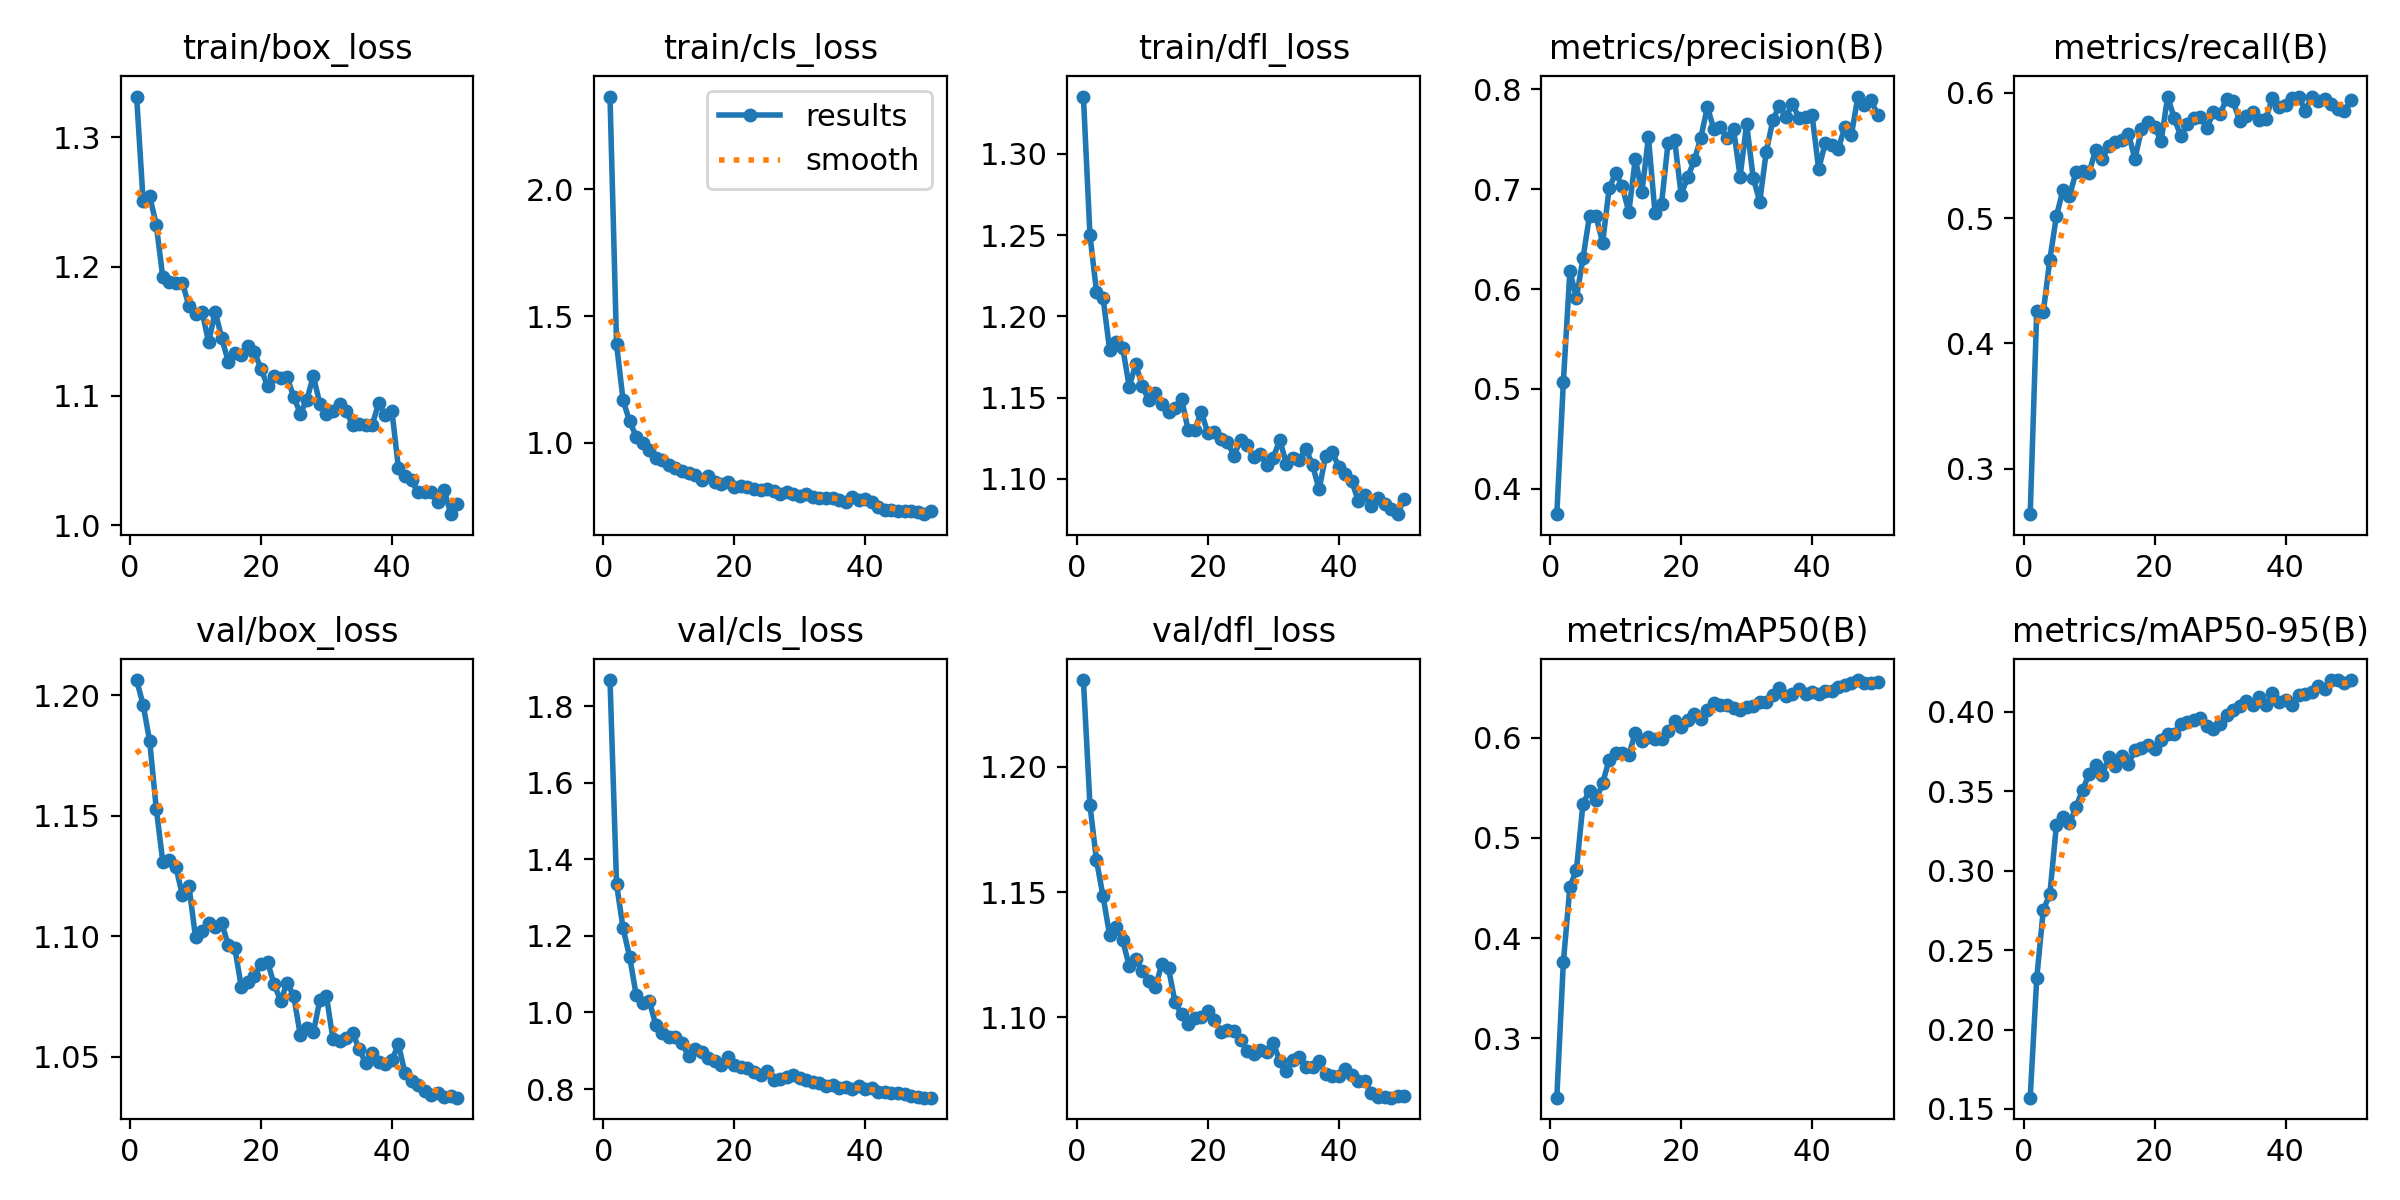

Data behind this chart, as committed beside it:
epoch, time, train/box_loss, train/cls_loss, train/dfl_loss, metrics/precision(B), metrics/recall(B), metrics/mAP50(B), metrics/mAP50-95(B), val/box_loss, val/cls_loss, val/dfl_loss, lr/pg0, lr/pg1, lr/pg2
1, 38.51, 1.331, 2.367, 1.335, 0.3747, 0.2639, 0.2404, 0.1571, 1.206, 1.868, 1.235, 0.0002165, 0.0002165, 0.0002165
2, 54.67, 1.25, 1.389, 1.25, 0.507, 0.4262, 0.3757, 0.2324, 1.196, 1.335, 1.185, 0.0004301, 0.0004301, 0.0004301
3, 78.76, 1.254, 1.167, 1.215, 0.6182, 0.425, 0.4512, 0.2754, 1.181, 1.219, 1.163, 0.000635, 0.000635, 0.000635
4, 98.38, 1.232, 1.084, 1.211, 0.5914, 0.4669, 0.4682, 0.2851, 1.153, 1.145, 1.148, 0.0006274, 0.0006274, 0.0006274
5, 120.6, 1.192, 1.024, 1.179, 0.6309, 0.5014, 0.5343, 0.3286, 1.131, 1.045, 1.133, 0.0006142, 0.0006142, 0.0006142
6, 141.6, 1.188, 0.9991, 1.184, 0.6737, 0.5223, 0.5473, 0.3335, 1.132, 1.025, 1.136, 0.000601, 0.000601, 0.000601
7, 163.6, 1.187, 0.9708, 1.181, 0.673, 0.5173, 0.5379, 0.3298, 1.129, 1.03, 1.131, 0.0005878, 0.0005878, 0.0005878
8, 183.1, 1.187, 0.9392, 1.157, 0.6463, 0.5369, 0.5548, 0.3401, 1.117, 0.967, 1.12, 0.0005746, 0.0005746, 0.0005746
9, 205.5, 1.169, 0.9295, 1.171, 0.7012, 0.5378, 0.5783, 0.3509, 1.121, 0.9472, 1.123, 0.0005613, 0.0005613, 0.0005613
10, 228, 1.163, 0.9099, 1.157, 0.7161, 0.5362, 0.5853, 0.3607, 1.1, 0.9365, 1.118, 0.0005481, 0.0005481, 0.0005481
11, 249.8, 1.165, 0.9005, 1.148, 0.703, 0.5544, 0.5849, 0.3664, 1.102, 0.9353, 1.114, 0.0005349, 0.0005349, 0.0005349
12, 269.3, 1.142, 0.8875, 1.153, 0.677, 0.5468, 0.5831, 0.3604, 1.105, 0.9203, 1.112, 0.0005217, 0.0005217, 0.0005217
13, 290, 1.165, 0.8782, 1.146, 0.7306, 0.5577, 0.6049, 0.3714, 1.104, 0.8857, 1.121, 0.0005085, 0.0005085, 0.0005085
14, 310.3, 1.145, 0.8732, 1.141, 0.6969, 0.5608, 0.5969, 0.3661, 1.106, 0.9054, 1.12, 0.0004953, 0.0004953, 0.0004953
15, 332.5, 1.127, 0.8524, 1.144, 0.7519, 0.5625, 0.6007, 0.372, 1.096, 0.8977, 1.106, 0.0004821, 0.0004821, 0.0004821
16, 354.5, 1.133, 0.8692, 1.149, 0.676, 0.5671, 0.5991, 0.3673, 1.095, 0.882, 1.101, 0.0004689, 0.0004689, 0.0004689
17, 373.2, 1.131, 0.8449, 1.13, 0.6855, 0.5472, 0.5992, 0.376, 1.079, 0.8733, 1.097, 0.0004557, 0.0004557, 0.0004557
18, 395.9, 1.139, 0.8372, 1.13, 0.7466, 0.5706, 0.6065, 0.3775, 1.081, 0.863, 1.1, 0.0004425, 0.0004425, 0.0004425
19, 417.9, 1.134, 0.8444, 1.141, 0.7489, 0.5765, 0.6166, 0.3789, 1.083, 0.8846, 1.1, 0.0004293, 0.0004293, 0.0004293
20, 439.6, 1.121, 0.8258, 1.128, 0.6946, 0.5726, 0.6108, 0.3768, 1.088, 0.8617, 1.102, 0.0004161, 0.0004161, 0.0004161
21, 458.3, 1.108, 0.8282, 1.129, 0.7121, 0.5615, 0.6179, 0.3823, 1.089, 0.8583, 1.099, 0.0004029, 0.0004029, 0.0004029
22, 480.7, 1.116, 0.826, 1.125, 0.7287, 0.5968, 0.6241, 0.3861, 1.08, 0.8547, 1.094, 0.0003897, 0.0003897, 0.0003897
23, 503, 1.114, 0.8169, 1.123, 0.7515, 0.5796, 0.6189, 0.3861, 1.073, 0.8439, 1.095, 0.0003765, 0.0003765, 0.0003765
24, 525.3, 1.114, 0.8111, 1.114, 0.7823, 0.5655, 0.6281, 0.3925, 1.081, 0.8372, 1.094, 0.0003632, 0.0003632, 0.0003632
25, 543.4, 1.1, 0.8172, 1.124, 0.76, 0.5747, 0.6348, 0.3939, 1.075, 0.8478, 1.091, 0.00035, 0.00035, 0.00035
26, 565.7, 1.086, 0.8103, 1.121, 0.7622, 0.5799, 0.6326, 0.3952, 1.059, 0.8247, 1.086, 0.0003368, 0.0003368, 0.0003368
27, 588.3, 1.097, 0.7975, 1.114, 0.7514, 0.5806, 0.6333, 0.396, 1.062, 0.8254, 1.085, 0.0003236, 0.0003236, 0.0003236
28, 609.3, 1.115, 0.8043, 1.115, 0.7601, 0.5721, 0.6298, 0.3909, 1.06, 0.8319, 1.087, 0.0003104, 0.0003104, 0.0003104
29, 628.3, 1.094, 0.7968, 1.108, 0.7126, 0.5843, 0.628, 0.3893, 1.074, 0.8379, 1.086, 0.0002972, 0.0002972, 0.0002972
30, 650, 1.086, 0.7903, 1.113, 0.7653, 0.583, 0.6307, 0.3927, 1.075, 0.8295, 1.09, 0.000284, 0.000284, 0.000284
31, 672.7, 1.088, 0.7966, 1.124, 0.7115, 0.5949, 0.6319, 0.3981, 1.057, 0.8228, 1.082, 0.0002708, 0.0002708, 0.0002708
32, 695.9, 1.094, 0.7857, 1.109, 0.6875, 0.593, 0.6359, 0.4013, 1.057, 0.8187, 1.079, 0.0002576, 0.0002576, 0.0002576
33, 713.6, 1.088, 0.783, 1.113, 0.7376, 0.5775, 0.6363, 0.4036, 1.058, 0.8161, 1.083, 0.0002444, 0.0002444, 0.0002444
34, 735.2, 1.077, 0.7826, 1.112, 0.769, 0.5815, 0.6433, 0.4068, 1.06, 0.809, 1.084, 0.0002312, 0.0002312, 0.0002312
35, 757.3, 1.078, 0.783, 1.119, 0.7837, 0.5848, 0.6499, 0.4042, 1.053, 0.8096, 1.08, 0.000218, 0.000218, 0.000218
36, 773.8, 1.078, 0.7748, 1.109, 0.7724, 0.578, 0.6422, 0.4093, 1.047, 0.8036, 1.08, 0.0002048, 0.0002048, 0.0002048
37, 791.7, 1.078, 0.7666, 1.094, 0.7856, 0.5793, 0.6443, 0.4042, 1.051, 0.8056, 1.083, 0.0001916, 0.0001916, 0.0001916
38, 813.7, 1.095, 0.786, 1.114, 0.7709, 0.5955, 0.6487, 0.4118, 1.048, 0.7998, 1.077, 0.0001784, 0.0001784, 0.0001784
39, 836.2, 1.085, 0.7744, 1.116, 0.7719, 0.5883, 0.6442, 0.4065, 1.047, 0.8069, 1.077, 0.0001651, 0.0001651, 0.0001651
40, 857.7, 1.089, 0.7777, 1.108, 0.7739, 0.5901, 0.6455, 0.4076, 1.049, 0.8012, 1.076, 0.0001519, 0.0001519, 0.0001519
41, 885.5, 1.044, 0.7651, 1.103, 0.7201, 0.5957, 0.6439, 0.4043, 1.055, 0.8039, 1.079, 0.0001387, 0.0001387, 0.0001387
42, 909.7, 1.039, 0.7476, 1.098, 0.746, 0.5968, 0.6473, 0.4107, 1.043, 0.7931, 1.077, 0.0001255, 0.0001255, 0.0001255
43, 930.5, 1.035, 0.7324, 1.086, 0.7442, 0.5857, 0.6474, 0.4115, 1.04, 0.793, 1.074, 0.0001123, 0.0001123, 0.0001123
44, 948.5, 1.026, 0.7342, 1.09, 0.7406, 0.5966, 0.6513, 0.4128, 1.038, 0.7902, 1.074, 9.91162e-05, 9.91162e-05, 9.91162e-05
45, 970.5, 1.025, 0.7294, 1.083, 0.7621, 0.5931, 0.653, 0.416, 1.036, 0.7898, 1.07, 8.59096e-05, 8.59096e-05, 8.59096e-05
46, 991.5, 1.026, 0.7312, 1.088, 0.7543, 0.5947, 0.655, 0.4145, 1.034, 0.7875, 1.068, 7.2703e-05, 7.2703e-05, 7.2703e-05
47, 1014, 1.018, 0.729, 1.085, 0.7927, 0.5907, 0.6579, 0.42, 1.035, 0.781, 1.068, 5.94964e-05, 5.94964e-05, 5.94964e-05
48, 1032, 1.027, 0.7275, 1.081, 0.784, 0.5865, 0.6552, 0.42, 1.033, 0.7802, 1.068, 4.62898e-05, 4.62898e-05, 4.62898e-05
49, 1054, 1.009, 0.7175, 1.078, 0.7893, 0.5853, 0.6546, 0.418, 1.034, 0.7778, 1.068, 3.30832e-05, 3.30832e-05, 3.30832e-05
50, 1074, 1.016, 0.729, 1.088, 0.7746, 0.594, 0.6556, 0.4198, 1.033, 0.7774, 1.069, 1.98766e-05, 1.98766e-05, 1.98766e-05
